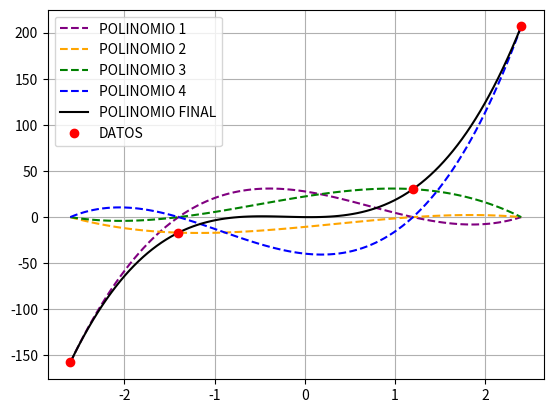

This chart was generated by the following Python code:
#INTERPOLACION DE LAGRANGE

import numpy as np
import matplotlib.pyplot as plt
import sympy 
from sympy import Symbol
from sympy import simplify
from sympy import expand


X = [-2.6,-1.4,1.2,2.4]
Y = [-157.612,-16.828,30.336,206.688]
L=[]

Y1 = []
Y2 = []
Y3 = []
Y4 = []
Y5 = []


x = Symbol("x")






for k in range(0,4,1):

    num = 1
    den = 1    

    for i in range(0,4,1):
        
        if i==k :
            q=1
        else : 
            num = (x-X[i])*num
            den = (X[k] - X[i])*den
        
        
    S = expand(num)
    Q = S/den
    
    L.append(Q)
    
    
P0 = Y[0]*simplify(L[0]) 
P1 = Y[1]*simplify(L[1])
P2 = Y[2]*simplify(L[2])
P3 = Y[3]*simplify(L[3])


print("El primer polinomio obtenido fue: ")
print (P0)

X1 = np.linspace(-2.6,2.4,100)

for h in X1:
    y = P0.subs(x,h)
    Y1.append (y)



plt.plot(X1,Y1,"--",color="purple")

print("El segundo polinomio obtenido fue: ")
print (P1)

X2 = np.linspace(-2.6,2.4,100)

for h in X2:
    y = P1.subs(x,h)
    Y2.append (y)



plt.plot(X2,Y2,"--",color="orange")


print("El tercer polinomio obtenido fue: ")
print (P2)

X3 = np.linspace(-2.6,2.4,100)

for h in X3:
    y = P2.subs(x,h)
    Y3.append (y)



plt.plot(X3,Y3,"--",color="green")


print("El cuarto polinomio obtenido fue: ")
print (P3)

X4 = np.linspace(-2.6,2.4,100)

for h in X4:
    y = P3.subs(x,h)
    Y4.append (y)



plt.plot(X4,Y4,"--",color="blue")


PF = P0 + P1 + P2 + P3


print("El polinomio final fue:  ")
print(PF)

X5 = np.linspace(-2.6,2.4,100)

for h in X5:
    y = PF.subs(x,h)
    Y5.append(y)

plt.plot(X5,Y5,color="black")


plt.plot(X[0],Y[0],"o",color="red")
plt.plot(X[1],Y[1],"o",color="red")
plt.plot(X[2],Y[2],"o",color="red")
plt.plot(X[3],Y[3],"o",color="red")

T = ["POLINOMIO 1","POLINOMIO 2","POLINOMIO 3", "POLINOMIO 4","POLINOMIO FINAL","DATOS"]


plt.legend(T)
plt.grid()
plt.show()
